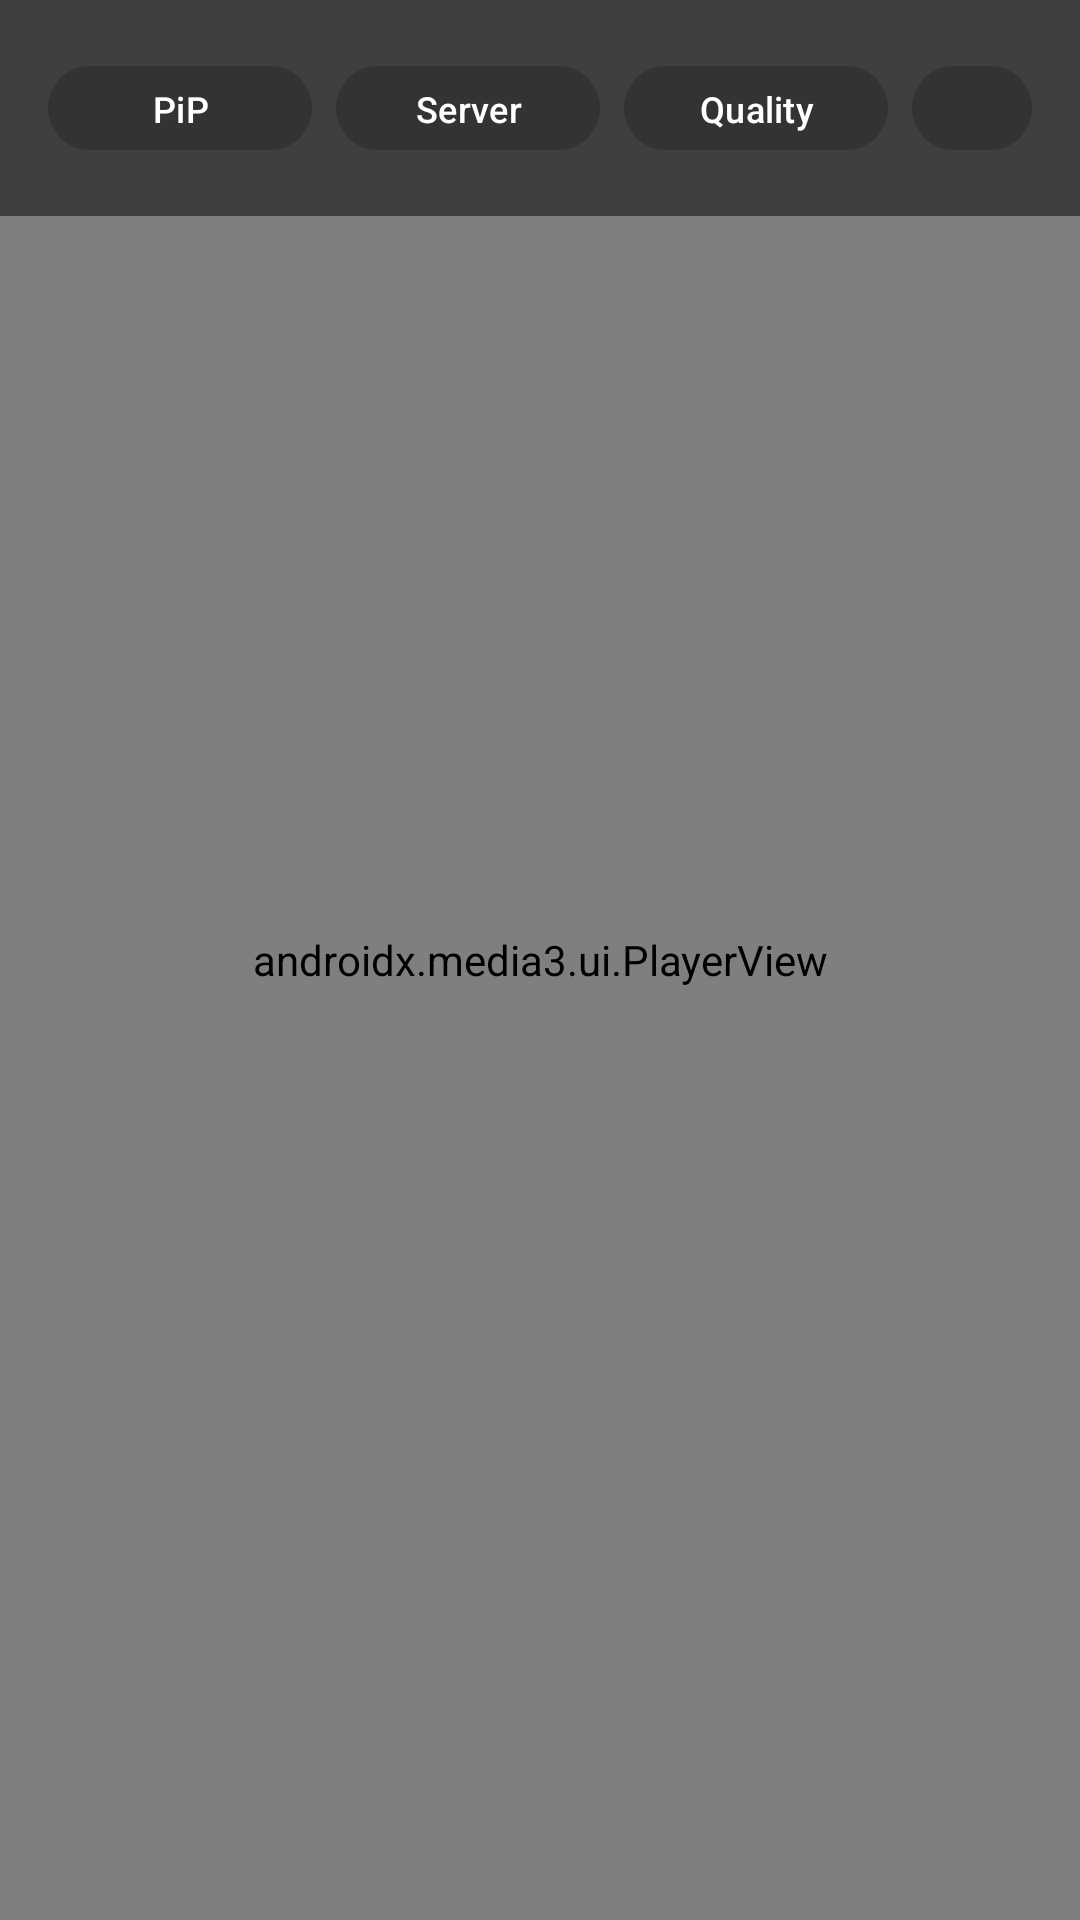

Layout XML and referenced resources for this Android screen:
<!-- AndroidManifest.xml: activity theme Theme.NxshaApp.Player -->
<!-- res/layout/activity_player.xml -->
<?xml version="1.0" encoding="utf-8"?>
<androidx.constraintlayout.widget.ConstraintLayout xmlns:android="http://schemas.android.com/apk/res/android"
    xmlns:app="http://schemas.android.com/apk/res-auto"
    android:layout_width="match_parent"
    android:layout_height="match_parent"
    android:background="#000000">

    
    <androidx.media3.ui.PlayerView
        android:id="@+id/playerView"
        android:layout_width="match_parent"
        android:layout_height="match_parent"
        app:use_controller="true"
        app:controller_layout_id="@layout/custom_player_controls"
        app:resize_mode="fit" />

    
    <ProgressBar
        android:id="@+id/progressBarLoading"
        android:layout_width="56dp"
        android:layout_height="56dp"
        android:indeterminate="true"
        android:indeterminateTint="#E50914"
        android:visibility="gone"
        app:layout_constraintBottom_toBottomOf="parent"
        app:layout_constraintEnd_toEndOf="parent"
        app:layout_constraintStart_toStartOf="parent"
        app:layout_constraintTop_toTopOf="parent" />

    
    <TextView
        android:id="@+id/hudToast"
        android:layout_width="wrap_content"
        android:layout_height="wrap_content"
        android:background="#B3000000"
        android:paddingStart="24dp"
        android:paddingTop="12dp"
        android:paddingEnd="24dp"
        android:paddingBottom="12dp"
        android:textColor="#FFFFFF"
        android:textSize="18sp"
        android:textStyle="bold"
        android:visibility="gone"
        app:layout_constraintBottom_toBottomOf="parent"
        app:layout_constraintEnd_toEndOf="parent"
        app:layout_constraintStart_toStartOf="parent"
        app:layout_constraintTop_toTopOf="parent" />

    
    <androidx.constraintlayout.widget.ConstraintLayout
        android:id="@+id/controlsLayout"
        android:layout_width="match_parent"
        android:layout_height="wrap_content"
        android:background="#80000000"
        android:padding="16dp"
        app:layout_constraintTop_toTopOf="parent">

        <ImageButton
            android:id="@+id/btnBack"
            android:layout_width="40dp"
            android:layout_height="40dp"
            android:background="?attr/selectableItemBackgroundBorderless"
            android:src="@android:drawable/ic_menu_revert"
            app:tint="#FFFFFF"
            app:layout_constraintStart_toStartOf="parent"
            app:layout_constraintTop_toTopOf="parent"
            app:layout_constraintBottom_toBottomOf="parent" />

        <LinearLayout
            android:layout_width="0dp"
            android:layout_height="wrap_content"
            android:orientation="vertical"
            android:layout_marginStart="16dp"
            android:layout_marginEnd="16dp"
            app:layout_constraintStart_toEndOf="@id/btnBack"
            app:layout_constraintEnd_toStartOf="@id/layoutActions"
            app:layout_constraintTop_toTopOf="parent"
            app:layout_constraintBottom_toBottomOf="parent">

            <TextView
                android:id="@+id/tvPlayerTitle"
                android:layout_width="match_parent"
                android:layout_height="wrap_content"
                android:textColor="#FFFFFF"
                android:textSize="16sp"
                android:textStyle="bold"
                android:maxLines="1"
                android:ellipsize="end" />

            <TextView
                android:id="@+id/tvServerName"
                android:layout_width="match_parent"
                android:layout_height="wrap_content"
                android:textColor="#A0A0A0"
                android:textSize="12sp"
                android:maxLines="1" />
        </LinearLayout>

        <LinearLayout
            android:id="@+id/layoutActions"
            android:layout_width="wrap_content"
            android:layout_height="wrap_content"
            android:orientation="horizontal"
            app:layout_constraintEnd_toEndOf="parent"
            app:layout_constraintTop_toTopOf="parent"
            app:layout_constraintBottom_toBottomOf="parent">

            <Button
                android:id="@+id/btnPip"
                android:layout_width="wrap_content"
                android:layout_height="36dp"
                android:text="PiP"
                android:textSize="12sp"
                android:textColor="#FFFFFF"
                android:backgroundTint="#333333"
                android:layout_marginEnd="8dp" />

            <Button
                android:id="@+id/btnServer"
                android:layout_width="wrap_content"
                android:layout_height="36dp"
                android:text="Server"
                android:textSize="12sp"
                android:textColor="#FFFFFF"
                android:backgroundTint="#333333"
                android:layout_marginEnd="8dp" />

            <Button
                android:id="@+id/btnQuality"
                android:layout_width="wrap_content"
                android:layout_height="36dp"
                android:text="Quality"
                android:textSize="12sp"
                android:textColor="#FFFFFF"
                android:backgroundTint="#333333"
                android:layout_marginEnd="8dp" />

            <Button
                android:id="@+id/btnSubtitles"
                android:layout_width="wrap_content"
                android:layout_height="36dp"
                android:text="CC"
                android:textSize="12sp"
                android:textColor="#FFFFFF"
                android:backgroundTint="#333333" />
        </LinearLayout>

    </androidx.constraintlayout.widget.ConstraintLayout>

</androidx.constraintlayout.widget.ConstraintLayout>
<!-- res/layout/custom_player_controls.xml (included above) -->
<?xml version="1.0" encoding="utf-8"?>
<androidx.constraintlayout.widget.ConstraintLayout xmlns:android="http://schemas.android.com/apk/res/android"
    xmlns:app="http://schemas.android.com/apk/res-auto"
    android:layout_width="match_parent"
    android:layout_height="match_parent"
    android:background="#00000000">

    
    <LinearLayout
        android:layout_width="wrap_content"
        android:layout_height="wrap_content"
        android:orientation="horizontal"
        android:gravity="center"
        app:layout_constraintTop_toTopOf="parent"
        app:layout_constraintBottom_toBottomOf="parent"
        app:layout_constraintStart_toStartOf="parent"
        app:layout_constraintEnd_toEndOf="parent">

        <ImageButton
            android:id="@id/exo_rew_with_amount"
            android:layout_width="56dp"
            android:layout_height="56dp"
            android:background="?attr/selectableItemBackgroundBorderless"
            android:src="@android:drawable/ic_media_rew"
            app:tint="#FFFFFF"
            android:layout_marginEnd="32dp" />

        <ImageButton
            android:id="@id/exo_play_pause"
            android:layout_width="72dp"
            android:layout_height="72dp"
            android:background="?attr/selectableItemBackgroundBorderless"
            android:src="@android:drawable/ic_media_play"
            app:tint="#FFFFFF" />

        <ImageButton
            android:id="@id/exo_ffwd_with_amount"
            android:layout_width="56dp"
            android:layout_height="56dp"
            android:background="?attr/selectableItemBackgroundBorderless"
            android:src="@android:drawable/ic_media_ff"
            app:tint="#FFFFFF"
            android:layout_marginStart="32dp" />
    </LinearLayout>

    
    <LinearLayout
        android:layout_width="match_parent"
        android:layout_height="wrap_content"
        android:orientation="horizontal"
        android:gravity="center_vertical"
        android:background="#80000000"
        android:paddingStart="16dp"
        android:paddingEnd="16dp"
        android:paddingTop="8dp"
        android:paddingBottom="16dp"
        app:layout_constraintBottom_toBottomOf="parent">

        <TextView
            android:id="@id/exo_position"
            android:layout_width="wrap_content"
            android:layout_height="wrap_content"
            android:textColor="#FFFFFF"
            android:textSize="12sp" />

        <androidx.media3.ui.DefaultTimeBar
            android:id="@id/exo_progress"
            android:layout_width="0dp"
            android:layout_height="wrap_content"
            android:layout_weight="1"
            android:layout_marginStart="12dp"
            android:layout_marginEnd="12dp"
            app:played_color="#E50914"
            app:scrubber_color="#E50914"
            app:unplayed_color="#4DFFFFFF" />

        <TextView
            android:id="@id/exo_duration"
            android:layout_width="wrap_content"
            android:layout_height="wrap_content"
            android:textColor="#A0A0A0"
            android:textSize="12sp" />
    </LinearLayout>

</androidx.constraintlayout.widget.ConstraintLayout>
<!-- resources referenced by this layout -->
<resources>
  <style name="Theme.NxshaApp.Player" parent="Theme.NxshaApp">
          <item name="android:windowFullscreen">true</item>
          <item name="android:windowBackground">@android:color/black</item>
          <item name="android:statusBarColor">@android:color/black</item>
          <item name="android:navigationBarColor">@android:color/black</item>
          <item name="android:keepScreenOn">true</item>
      </style>
  <style name="Theme.NxshaApp" parent="Theme.Material3.Dark.NoActionBar">
          <item name="colorPrimary">@color/nxsha_red</item>
          <item name="colorOnPrimary">@color/white</item>
          <item name="colorSecondary">@color/nxsha_accent</item>
          <item name="colorOnSecondary">@color/white</item>
          <item name="colorSurface">@color/surface</item>
          <item name="colorOnSurface">@color/text_primary</item>
          <item name="colorError">@color/error_red</item>
          <item name="android:colorBackground">@color/background_dark</item>
          <item name="android:windowBackground">@color/background_dark</item>
          <item name="android:statusBarColor">@color/background_dark</item>
          <item name="android:navigationBarColor">@color/background_dark</item>
          <item name="android:windowLightStatusBar">false</item>
          <item name="android:windowLightNavigationBar">false</item>
      </style>
  <color name="nxsha_red">#E50914</color>
  <color name="white">#FFFFFFFF</color>
  <color name="nxsha_accent">#FF6B35</color>
  <color name="surface">#141414</color>
  <color name="text_primary">#FFFFFFFF</color>
  <color name="error_red">#CF6679</color>
  <color name="background_dark">#0F0F0F</color>
</resources>
